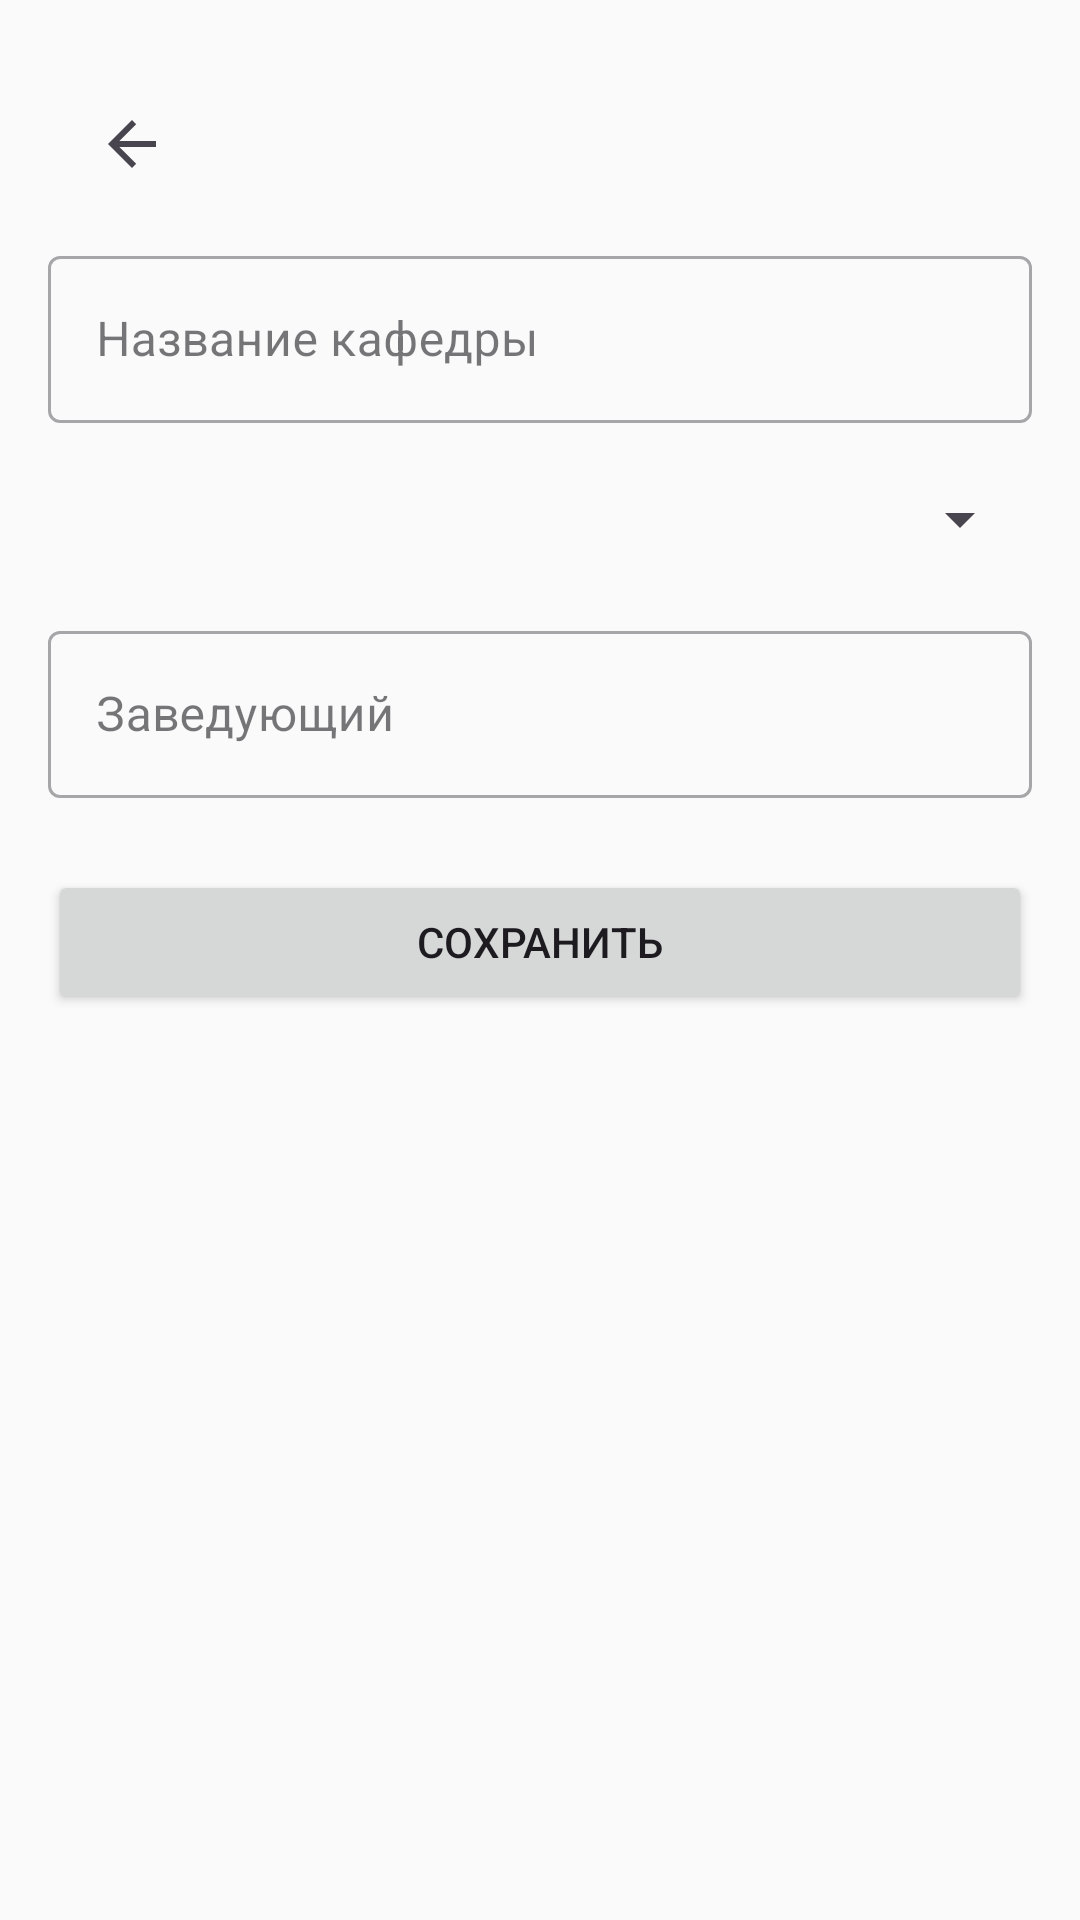

Here is an Android app screen rendered from its layout file. Give the layout XML and the strings, colors and styles it references.
<!-- AndroidManifest.xml: application theme Theme.StudentPerformance -->
<!-- res/layout/activity_department_form.xml -->
<?xml version="1.0" encoding="utf-8"?>
<ScrollView xmlns:android="http://schemas.android.com/apk/res/android"
    xmlns:app="http://schemas.android.com/apk/res-auto"
    android:layout_width="match_parent"
    android:layout_height="match_parent"
    android:padding="16dp">

    <LinearLayout
        android:layout_width="match_parent"
        android:layout_height="wrap_content"
        android:orientation="vertical">

        <com.google.android.material.appbar.MaterialToolbar
            android:id="@+id/toolbar"
            android:layout_width="match_parent"
            android:layout_height="?attr/actionBarSize"
            app:navigationIcon="?attr/homeAsUpIndicator" />

        <com.google.android.material.textfield.TextInputLayout
            android:layout_width="match_parent"
            android:layout_height="wrap_content"
            android:hint="Название кафедры"
            style="@style/Widget.MaterialComponents.TextInputLayout.OutlinedBox">
            <com.google.android.material.textfield.TextInputEditText
                android:id="@+id/name"
                android:layout_width="match_parent"
                android:layout_height="wrap_content" />
        </com.google.android.material.textfield.TextInputLayout>

        <Spinner
            android:id="@+id/spinnerFaculty"
            android:layout_width="match_parent"
            android:layout_height="wrap_content"
            android:layout_marginTop="8dp"
            android:minHeight="48dp" />

        <com.google.android.material.textfield.TextInputLayout
            android:layout_width="match_parent"
            android:layout_height="wrap_content"
            android:layout_marginTop="8dp"
            android:hint="Заведующий"
            style="@style/Widget.MaterialComponents.TextInputLayout.OutlinedBox">
            <com.google.android.material.textfield.TextInputEditText
                android:id="@+id/headName"
                android:layout_width="match_parent"
                android:layout_height="wrap_content" />
        </com.google.android.material.textfield.TextInputLayout>

        <Button
            android:id="@+id/btnSave"
            android:layout_width="match_parent"
            android:layout_height="wrap_content"
            android:layout_marginTop="24dp"
            android:text="@string/action_save" />
    </LinearLayout>
</ScrollView>
<!-- resources referenced by this layout -->
<resources>
  <string name="action_save">Сохранить</string>
  <style name="Theme.StudentPerformance" parent="Theme.Material3.DayNight.NoActionBar">
          <item name="colorPrimary">@color/primary</item>
          <item name="colorOnPrimary">@color/white</item>
          <item name="colorSecondary">@color/accent</item>
          <item name="colorOnSecondary">@color/white</item>
          <item name="colorSurface">@color/surface</item>
          <item name="android:windowBackground">@color/background</item>
          <item name="android:statusBarColor">@color/status_bar</item>
          <item name="android:navigationBarColor">@color/background</item>
      </style>
  <color name="primary">#1976D2</color>
  <color name="white">#FFFFFF</color>
  <color name="accent">#FF5722</color>
  <color name="surface">#FFFFFF</color>
  <color name="background">#FAFAFA</color>
  <color name="status_bar">#1565C0</color>
</resources>
